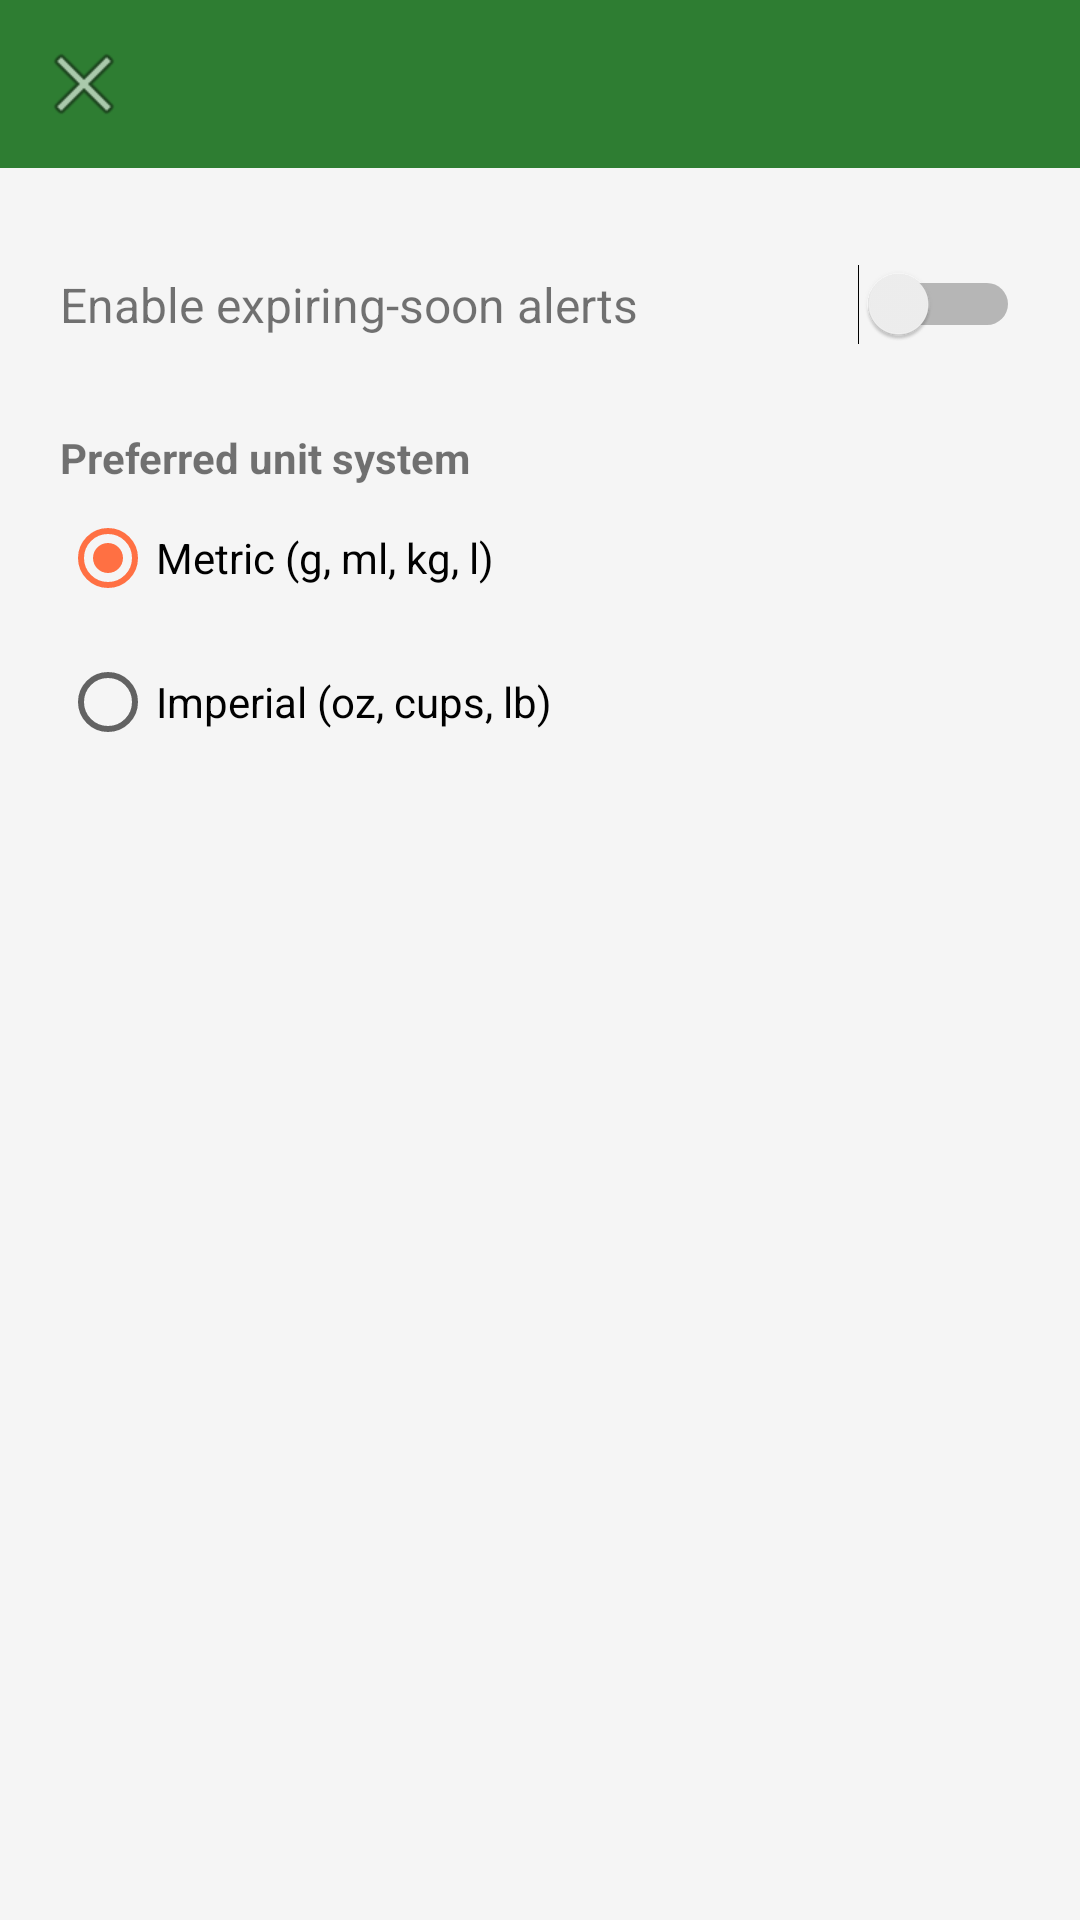

Here is an Android app screen rendered from its layout file. Give the layout XML and the strings, colors and styles it references.
<!-- AndroidManifest.xml: application theme Theme.SmartPantryManager -->
<!-- res/layout/activity_settings.xml -->
<?xml version="1.0" encoding="utf-8"?>
<LinearLayout xmlns:android="http://schemas.android.com/apk/res/android"
    xmlns:app="http://schemas.android.com/apk/res-auto"
    android:layout_width="match_parent"
    android:layout_height="match_parent"
    android:orientation="vertical">

    <com.google.android.material.appbar.MaterialToolbar
        android:id="@+id/toolbar"
        android:layout_width="match_parent"
        android:layout_height="?attr/actionBarSize"
        android:background="@color/colorPrimary"
        android:title="@string/title_settings"
        android:titleTextColor="@color/white"
        app:navigationIcon="@android:drawable/ic_menu_close_clear_cancel" />

    <LinearLayout
        android:layout_width="match_parent"
        android:layout_height="wrap_content"
        android:orientation="vertical"
        android:padding="20dp">

        <LinearLayout
            android:layout_width="match_parent"
            android:layout_height="wrap_content"
            android:orientation="horizontal"
            android:gravity="center_vertical"
            android:paddingVertical="12dp">

            <TextView
                android:layout_width="0dp"
                android:layout_height="wrap_content"
                android:layout_weight="1"
                android:text="@string/expiring_alerts"
                android:textSize="16sp" />

            <Switch
                android:id="@+id/switchExpiryAlerts"
                android:layout_width="wrap_content"
                android:layout_height="wrap_content" />
        </LinearLayout>

        <TextView
            android:layout_width="match_parent"
            android:layout_height="wrap_content"
            android:layout_marginTop="16dp"
            android:text="@string/units_preference"
            android:textStyle="bold" />

        <RadioGroup
            android:id="@+id/radioGroupUnits"
            android:layout_width="match_parent"
            android:layout_height="wrap_content"
            android:orientation="vertical">

            <RadioButton
                android:id="@+id/radioMetric"
                android:layout_width="wrap_content"
                android:layout_height="wrap_content"
                android:checked="true"
                android:text="Metric (g, ml, kg, l)" />

            <RadioButton
                android:id="@+id/radioImperial"
                android:layout_width="wrap_content"
                android:layout_height="wrap_content"
                android:text="Imperial (oz, cups, lb)" />
        </RadioGroup>

    </LinearLayout>
</LinearLayout>
<!-- resources referenced by this layout -->
<resources>
  <color name="colorPrimary">#2E7D32</color>
  <color name="white">#FFFFFF</color>
  <string name="expiring_alerts">Enable expiring-soon alerts</string>
  <string name="title_settings">Settings</string>
  <string name="units_preference">Preferred unit system</string>
  <style name="Theme.SmartPantryManager" parent="Theme.MaterialComponents.DayNight.NoActionBar">
          <item name="colorPrimary">@color/colorPrimary</item>
          <item name="colorPrimaryDark">@color/colorPrimaryDark</item>
          <item name="colorAccent">@color/colorAccent</item>
          <item name="android:windowBackground">@color/colorBackground</item>
      </style>
  <color name="colorPrimaryDark">#1B5E20</color>
  <color name="colorAccent">#FF7043</color>
  <color name="colorBackground">#F5F5F5</color>
</resources>
